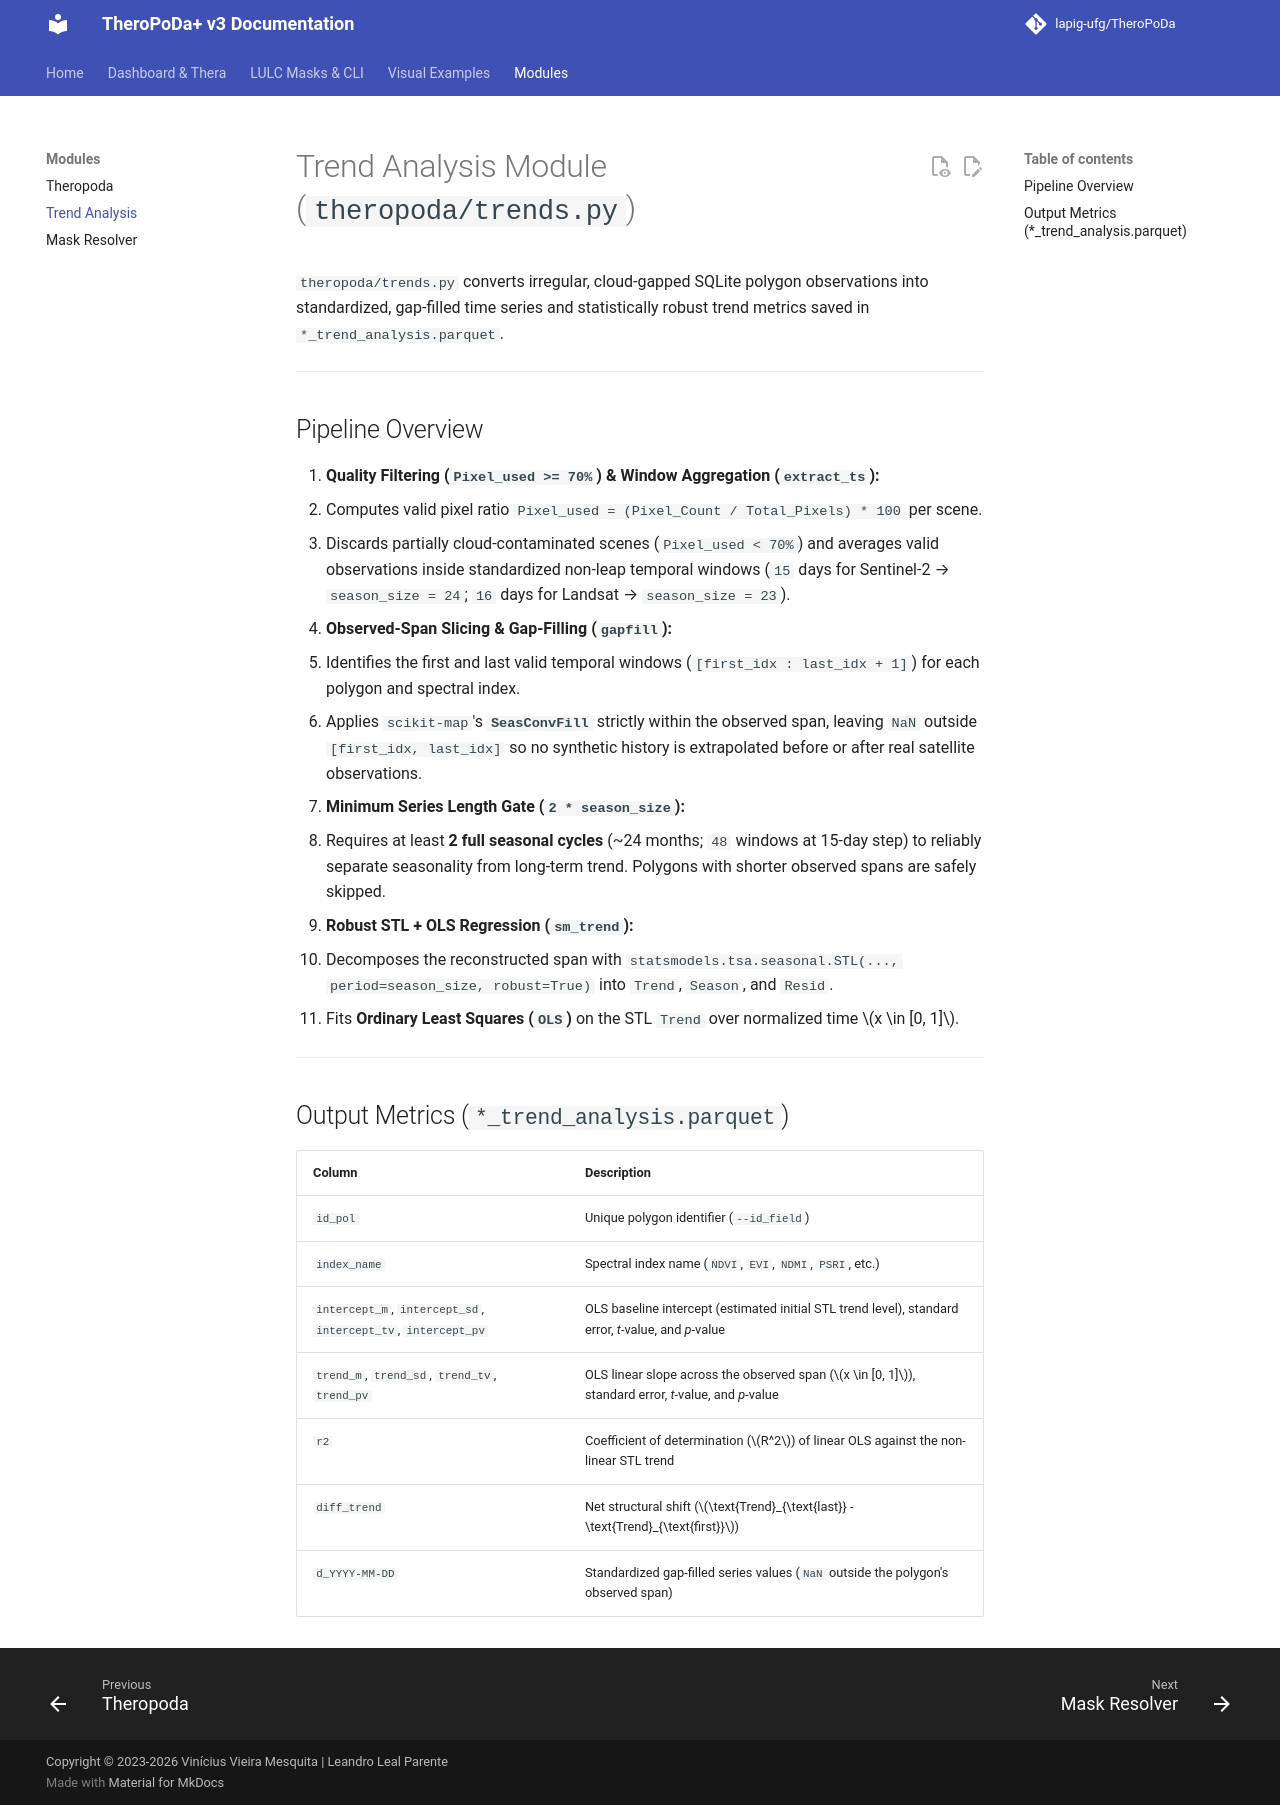

repository: lapig-ufg/TheroPoDa · page: trend_analysis/index.html · generator: mkdocs

# Trend Analysis Module (`theropoda/trends.py`)

`theropoda/trends.py` converts irregular, cloud-gapped SQLite polygon observations into standardized, gap-filled time series and statistically robust trend metrics saved in `*_trend_analysis.parquet`.

---

## Pipeline Overview

1. **Quality Filtering (`Pixel_used >= 70%`) & Window Aggregation (`extract_ts`):**
   - Computes valid pixel ratio `Pixel_used = (Pixel_Count / Total_Pixels) * 100` per scene.
   - Discards partially cloud-contaminated scenes (`Pixel_used < 70%`) and averages valid observations inside standardized non-leap temporal windows (`15` days for Sentinel-2 → `season_size = 24`; `16` days for Landsat → `season_size = 23`).
2. **Observed-Span Slicing & Gap-Filling (`gapfill`):**
   - Identifies the first and last valid temporal windows (`[first_idx : last_idx + 1]`) for each polygon and spectral index.
   - Applies `scikit-map`'s **`SeasConvFill`** strictly within the observed span, leaving `NaN` outside `[first_idx, last_idx]` so no synthetic history is extrapolated before or after real satellite observations.
3. **Minimum Series Length Gate (`2 * season_size`):**
   - Requires at least **2 full seasonal cycles** (~24 months; `48` windows at 15-day step) to reliably separate seasonality from long-term trend. Polygons with shorter observed spans are safely skipped.
4. **Robust STL + OLS Regression (`sm_trend`):**
   - Decomposes the reconstructed span with `statsmodels.tsa.seasonal.STL(..., period=season_size, robust=True)` into `Trend`, `Season`, and `Resid`.
   - Fits **Ordinary Least Squares (`OLS`)** on the STL `Trend` over normalized time $x \in [0, 1]$.

---

## Output Metrics (`*_trend_analysis.parquet`)

| Column | Description |
|:---|:---|
| `id_pol` | Unique polygon identifier (`--id_field`) |
| `index_name` | Spectral index name (`NDVI`, `EVI`, `NDMI`, `PSRI`, etc.) |
| `intercept_m`, `intercept_sd`, `intercept_tv`, `intercept_pv` | OLS baseline intercept (estimated initial STL trend level), standard error, *t*-value, and *p*-value |
| `trend_m`, `trend_sd`, `trend_tv`, `trend_pv` | OLS linear slope across the observed span ($x \in [0, 1]$), standard error, *t*-value, and *p*-value |
| `r2` | Coefficient of determination ($R^2$) of linear OLS against the non-linear STL trend |
| `diff_trend` | Net structural shift ($\text{Trend}_{\text{last}} - \text{Trend}_{\text{first}}$) |
| `d_YYYY-MM-DD` | Standardized gap-filled series values (`NaN` outside the polygon's observed span) |
